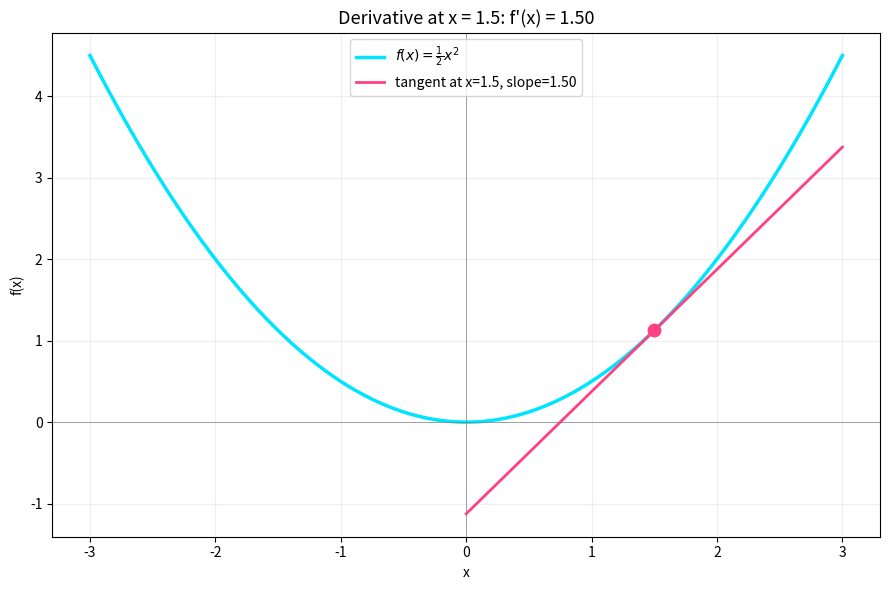

Recreate this plot in Python.
"""
01 · Tangent line — Ep 14 companion

Pick any point on a curve. The tangent line is the straight line that
best approximates the curve right there. The slope of the tangent IS
the derivative.

For f(x) = (1/2)x², the derivative is f'(x) = x.
So at x = 3, the slope of the tangent is 3.
At x = -2, the slope is -2.
At x = 0, the slope is 0 — the curve is flat right there.

Run this, then change X_POINT and rerun. Watch the tangent snap to
each new point.
"""

import sys
if hasattr(sys.stdout, 'reconfigure'):
    sys.stdout.reconfigure(encoding='utf-8')

import numpy as np
import matplotlib.pyplot as plt

# %% the function and its derivative
def f(x):  return 0.5 * x**2
def fp(x): return x          # derivative of (1/2)x² is x

# %% pick a point — change this and rerun
X_POINT = 1.5

# %% set up the curve
xs = np.linspace(-3, 3, 400)
ys = f(xs)

# %% the tangent line at X_POINT
# y - f(X_POINT) = f'(X_POINT) · (x - X_POINT)
slope = fp(X_POINT)
y_at_point = f(X_POINT)
tangent_xs = np.linspace(X_POINT - 1.5, X_POINT + 1.5, 50)
tangent_ys = y_at_point + slope * (tangent_xs - X_POINT)

# %% plot
plt.figure(figsize=(9, 6))
plt.plot(xs, ys, color='#00E5FF', linewidth=2.5, label=r'$f(x) = \frac{1}{2}x^2$')
plt.plot(tangent_xs, tangent_ys, color='#FF4081', linewidth=2,
         label=f'tangent at x={X_POINT}, slope={slope:.2f}')
plt.scatter([X_POINT], [y_at_point], color='#FF4081', s=80, zorder=5)
plt.axhline(0, color='gray', linewidth=0.5)
plt.axvline(0, color='gray', linewidth=0.5)
plt.grid(alpha=0.2)
plt.title(f'Derivative at x = {X_POINT}: f\'(x) = {slope:.2f}', fontsize=13)
plt.xlabel('x'); plt.ylabel('f(x)')
plt.legend(loc='upper center')
plt.tight_layout()
plt.show()

# %% what to try
"""
Experiments:
  1. X_POINT = 0      → slope is exactly 0 (curve is flat at the minimum)
  2. X_POINT = -2     → slope is -2 (curve descending to the left of 0)
  3. X_POINT = 2.5    → slope is 2.5

  4. Change f to f(x) = x³.
     Update fp to:  def fp(x): return 3 * x**2
     Now the derivative at x=0 is also 0 — but the curve isn't at a
     minimum! It's at an inflection point. Slope-zero doesn't always
     mean minimum.

  5. Change f to f(x) = np.sin(x). Then fp is np.cos(x).
     Pick X_POINT at the peaks and valleys of sin — slope should be 0.
     Pick X_POINT halfway up — slope should be ±1.
"""
